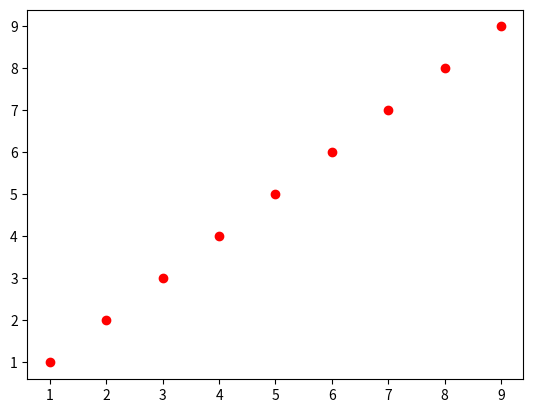

Write Python code to recreate this figure.
import matplotlib.pylab as plt

# 绘制简单的曲线
# plt.plot([1,3,5],[4,8,10])
# plt.show()

import numpy as np
# x = np.linspace(-np.pi, np.pi, 100)
# plt.plot(x, np.sin(x))
# plt.show()

# x = np.linspace(-np.pi*2, np.pi*2, 100)
# plt.figure(1,dpi=50)
# for i in range(1,5):
#     plt.plot(x, np.sin(x/i))
# plt.show()

# plt.figure(1, dpi=50)
# data = [1, 2, 3, 8, 9]
# plt.hist(data)
# plt.show()

x=np.arange(1,10)
y=x
fig=plt.figure()
plt.scatter(x,y,c='r',marker='o')
plt.show()
